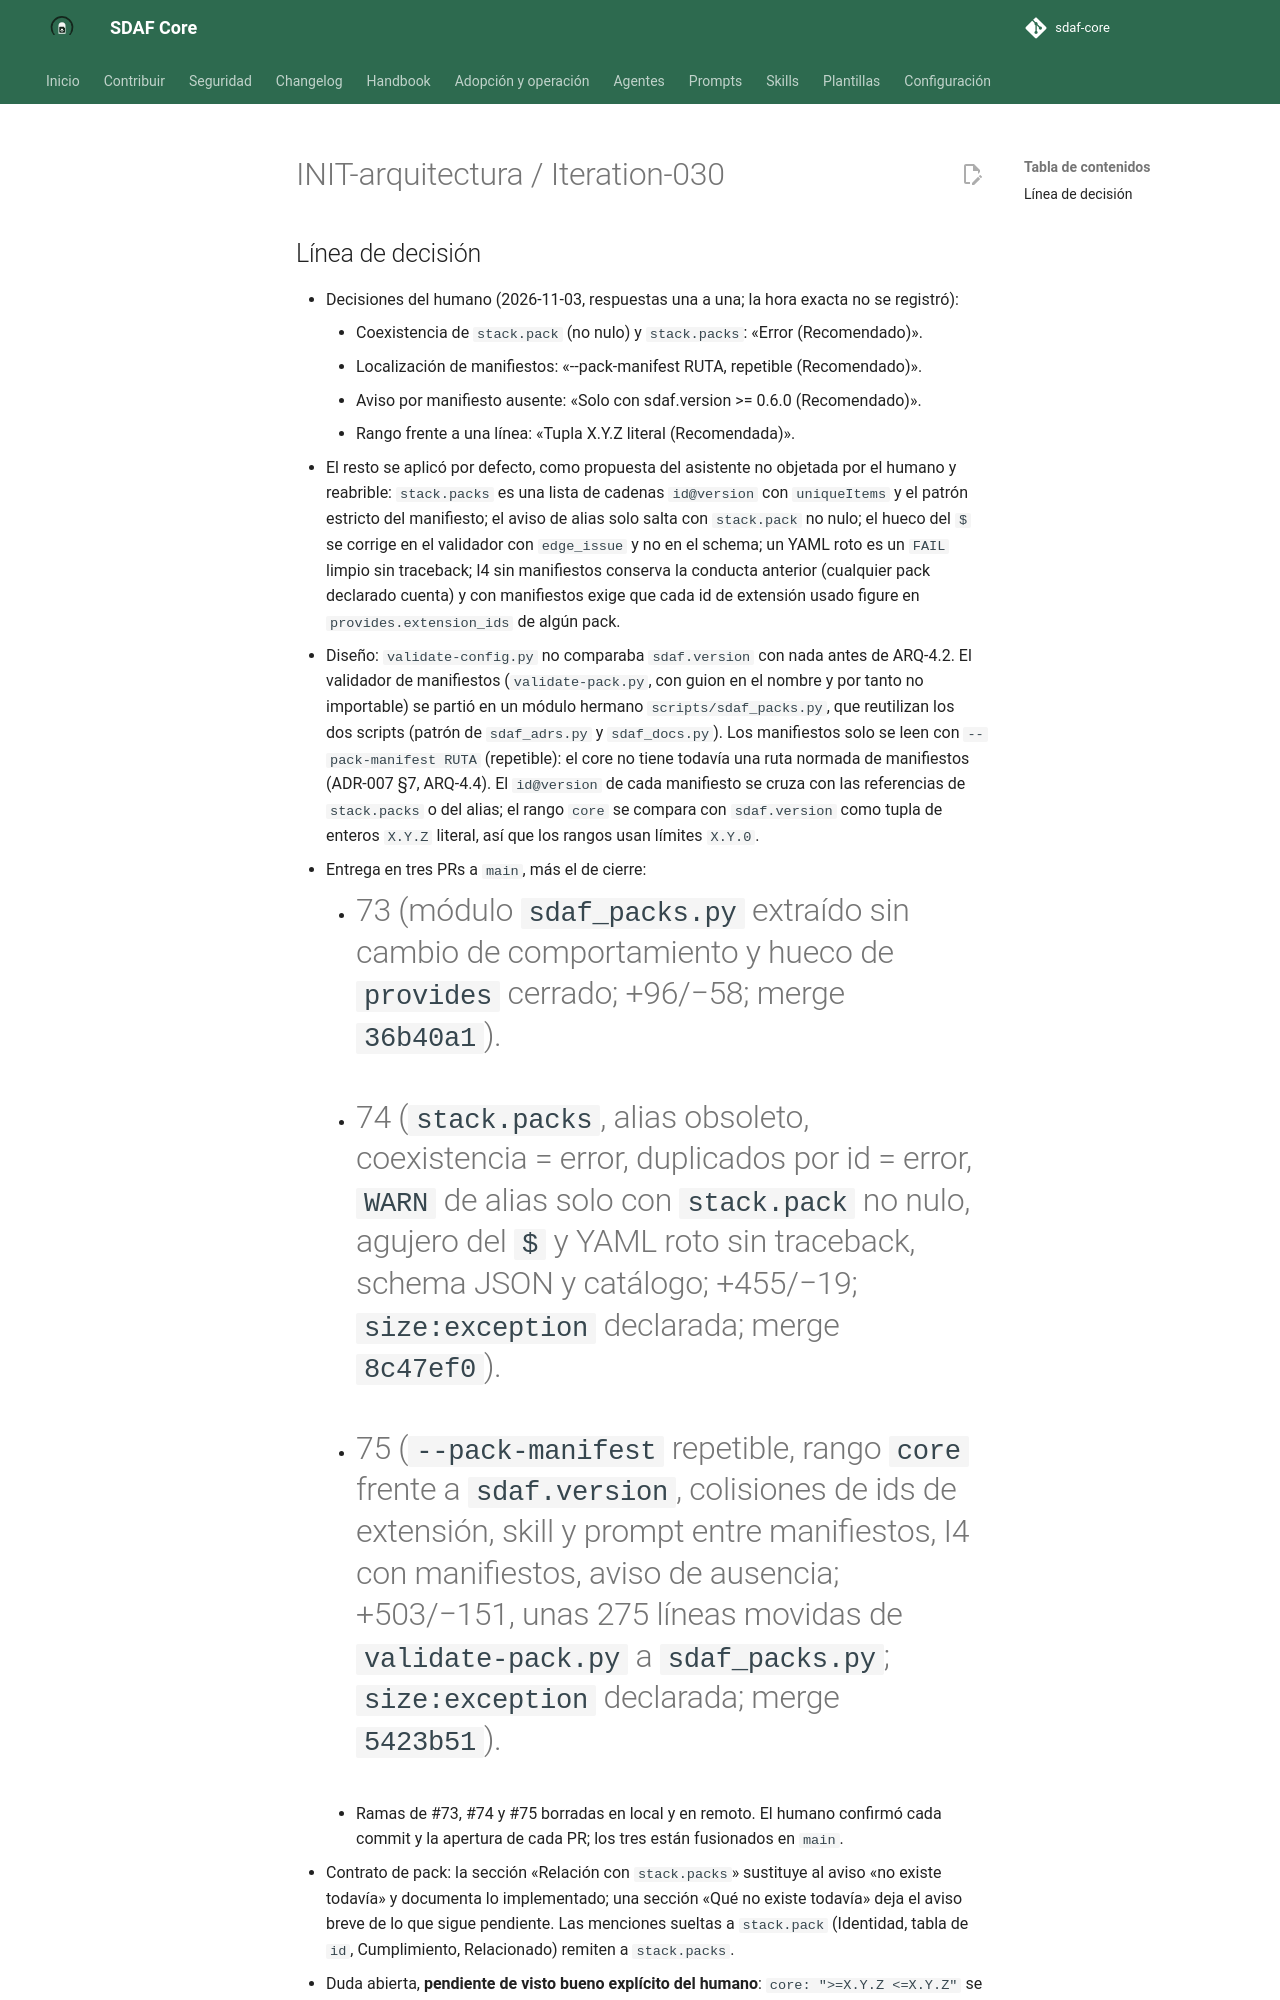

repository: Cyberdine-Systems-Corporation/sdaf-core · page: dev/worklogs/INIT-arquitectura/Iteration-030/index.html · generator: mkdocs

---
pbi: INIT-arquitectura
iteracion: Iteration-030
fecha: 2026-11-03
inicio: 2026-11-03T14:42:22+01:00
fin: 2026-11-04T08:47:02+01:00
agente: humano + asistente IA (Claude Code, app de escritorio)
modelo: claude-sonnet-5-5
version_prompt: "N/D: encargo ad hoc en Claude Code, sin prompt versionado de prompts/"
prompt_base: ninguno (encargo ad hoc)
prompts_adicionales: ninguno
skills: ninguna
reglas_ide: idioma-castellano
ad_hoc: "Encargo del humano en la sesión: ejecutar ARQ-4.2 (varios packs en la config), segundo PBI del camino a v0.6.0, tras preguntar «Cual es siguiente paso?» y responder «Si, empieza con mapeo de ARQ-4.2» (2026-11-03)."
contexto: "ARQ-4.2 de INIT-arquitectura: stack.packs con stack.pack como alias obsoleto (PR #74), módulo hermano sdaf_packs.py con el hueco de provides de ARQ-4.1 cerrado (PR #73), y --pack-manifest con rango core, colisiones, I4 con manifiestos y aviso de ausencia (PR #75); contrato de pack, plan y worklog en el PR de cierre."
especificaciones_utilizadas: "architecture/decisions/ADR-007-modelo-de-capas-y-precedencia.md (§3, §5 y Consecuencias); docs/iniciativas/INIT-arquitectura.md (D-6, D-7, ARQ-4.1, ARQ-4.2); docs/contrato-pack-stack.md; sdaf.config.schema.json y .yaml; Iteration-029 como modelo de cierre"
archivos_leidos: "architecture/decisions/ADR-007-modelo-de-capas-y-precedencia.md; docs/contrato-pack-stack.md; docs/iniciativas/INIT-arquitectura.md; docs/iniciativas/README.md; sdaf.config.schema.json y .yaml; scripts/validate-config.py, test-validate-config.py, validate-pack.py y test-validate-pack.py; sdaf-pack.schema.json; examples/*.yaml; worklog.schema.json; worklogs Iteration-029 y 028 como modelo"
archivos_modificados: "PR #73: scripts/sdaf_packs.py (nuevo), scripts/validate-pack.py y scripts/test-validate-pack.py. PR #74: sdaf.config.schema.json y .yaml, scripts/validate-config.py, scripts/test-validate-config.py y 14 fixtures scripts/testdata/config-*.yaml. PR #75: scripts/sdaf_packs.py, scripts/validate-pack.py, scripts/validate-config.py, scripts/test-validate-config.py, scripts/test-validate-pack.py y los fixtures scripts/testdata/pack-otro.yaml y config-packs-060.yaml. PR de cierre: docs/contrato-pack-stack.md; docs/iniciativas/INIT-arquitectura.md (plan 0.1.29); docs/iniciativas/README.md; este worklog."
origen_cambios: "Scripts, schema, fixtures y pruebas (#73, #74 y #75): redacción de subagentes escritores delegados, revisada y verificada por el orquestador. Contrato, plan, índice y worklog (PR de cierre): redacción de un subagente escritor delegado, revisada por el orquestador; ver cuerpo."
resultado: "ARQ-4.2 hecho en tres PRs fusionados en main (#73, #74 y #75): stack.packs con stack.pack como alias obsoleto, rango core contra sdaf.version, colisiones de ids de extensión, skill y prompt entre manifiestos, I4 con manifiestos y aviso por manifiesto ausente desde la línea 0.6.0; el contrato de pack lo documenta (PR de cierre, en rama local). Sin tag ni release: v0.6.0 es ARQ-4.8. Sigue pendiente el visto bueno explícito del humano sobre el rango >=X.Y.Z <=X.Y.Z como versión única."
tiempo: PT3H
coste:
  modalidad: suscripcion
  importe: null
  moneda: null
  tokens: null
  fuente: "N/D: la sesión no expone tokens ni consumo; plan de suscripción sin importe por uso"
observaciones: "El inicio (2026-11-03T14:42:22+01:00) es aproximado: es la hora del commit del PR #73 (6ca0b63), el primer instante registrado de la serie; el mapeo y el diseño previos no se cronometraron. El tiempo es una estimación honesta de trabajo activo de las tres entregas y del cierre, sin cronometrar, y es menor o igual que la diferencia entre fin e inicio. Las decisiones del humano se tomaron el 2026-11-03 y la hora exacta no se registró. Sin CHANGELOG ni entrada de handbook hasta ARQ-4.8; sdaf.version y los capítulos no cambian. Este worklog no registra el resultado del CI de ningún PR."
pruebas_ejecutadas: "Locales sobre el árbol de trabajo: ver cuerpo."
estado: hecho
siguiente_agente: humano (confirmar el commit local; después publicar el PR)
commit: null
pr: null
rama: docs/contrato-packs-arq-4-2
sha: null
resumen_acumulado: "ad hoc — ARQ-4.2 varios packs en la config: #73, #74 y #75 fusionados; contrato y plan 0.1.29 en rama local; sin PR de cierre"
---

# INIT-arquitectura / Iteration-030
